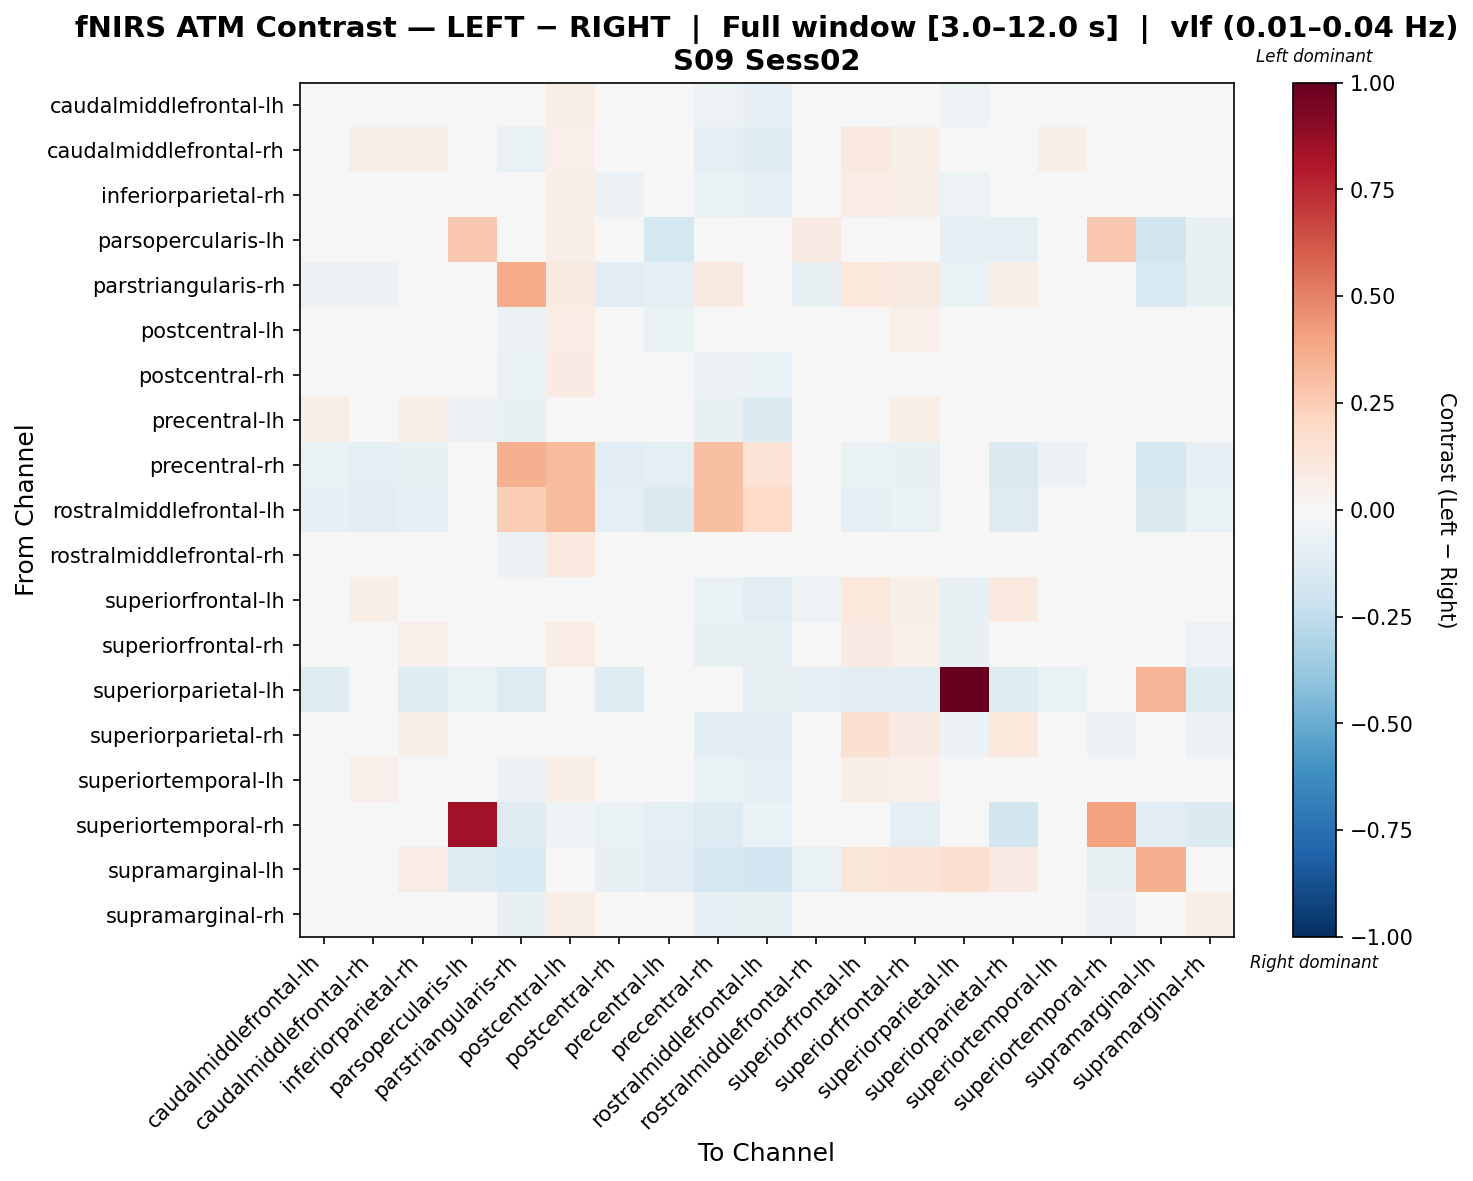

Source data for this figure (header and first rows):
, caudalmiddlefrontal-lh, caudalmiddlefrontal-rh, inferiorparietal-rh, parsopercularis-lh, parstriangularis-rh, postcentral-lh, postcentral-rh, precentral-lh, precentral-rh, rostralmiddlefrontal-lh, rostralmiddlefrontal-rh, superiorfrontal-lh, superiorfrontal-rh, superiorparietal-lh, superiorparietal-rh, superiortemporal-lh, superiortemporal-rh, supramarginal-lh, supramarginal-rh
caudalmiddlefrontal-lh, 0.01428, 0.0424, 0.02408, 0.01214, -0.04653, 0.06888, -0.0483, 0.003035, -0.0521, -0.08137, -0.0273, 0.0387, 0.04575, -0.05053, 0.02916, 0.01178, 0.02016, 0.01921, -0.02349
caudalmiddlefrontal-rh, 0.03546, 0.06202, 0.06023, -0.03341, -0.066, 0.05116, -0.03232, -0.04561, -0.09186, -0.1242, -0.01436, 0.09905, 0.06045, -0.009546, 0.02931, 0.06021, -0.02164, 0.003042, -0.022
inferiorparietal-rh, -0.001175, 0.04197, 0.04071, 0.00359, -0.02873, 0.06004, -0.05917, -0.01626, -0.06932, -0.09101, -0.03598, 0.07764, 0.06201, -0.05255, 0.04865, 0.02159, 0.003118, 0.03265, -0.03775
parsopercularis-lh, 0.00297, -0.04701, 0.00297, 0.269, -0.0001443, 0.05652, -0.04077, -0.1782, 0.0133, 0.01227, 0.07973, -0.0005268, -0.00752, -0.08474, -0.09774, 0.00297, 0.271, -0.1821, -0.07201
parstriangularis-rh, -0.05656, -0.0583, 0.006561, -0.04952, 0.3689, 0.09068, -0.1084, -0.09451, 0.09238, -0.01728, -0.07765, 0.1042, 0.09247, -0.064, 0.06122, -0.03249, -0.02968, -0.155, -0.07302
postcentral-lh, 0.0276, 0.02267, 0.04071, -0.04261, -0.05574, 0.0705, -0.006643, -0.06809, 0.001446, -0.04122, 0.02083, 0.03415, 0.05222, -0.04583, -0.02178, 0.01589, 0.01406, -0.000292, -0.01786
postcentral-rh, 0.01554, 0.03332, 0.0177, 0.01101, -0.0689, 0.08163, -0.03064, 0.006487, -0.05785, -0.06725, 0.02014, 0.03606, 0.02879, -0.03825, -0.0008337, 0.02328, 0.005663, 0.00335, -0.01926
precentral-lh, 0.05512, 0.02461, 0.0551, -0.05834, -0.07715, 0.04281, 0.02241, -0.04387, -0.0721, -0.1346, 0.04068, 0.04301, 0.05897, 0.01486, 0.01377, 0.03935, -0.01681, -0.04045, 0.03265
precentral-rh, -0.06762, -0.09083, -0.07332, -0.01463, 0.3582, 0.3186, -0.1018, -0.09809, 0.2995, 0.1354, -0.0375, -0.06891, -0.07305, -0.01736, -0.1431, -0.06138, -0.01589, -0.1669, -0.08132
rostralmiddlefrontal-lh, -0.08577, -0.1137, -0.08572, 0.01025, 0.2469, 0.32, -0.09879, -0.1471, 0.2975, 0.1995, -0.03375, -0.09831, -0.06783, 0.007994, -0.1275, -0.0211, 0.009336, -0.1457, -0.06615
rostralmiddlefrontal-rh, 0.001171, 0.02223, 0.006996, 0.03237, -0.05742, 0.09627, -0.01501, 0.002158, -0.0308, -0.04978, -0.007688, 0.006408, 0.006913, -0.04914, -0.0006332, 0.01513, 0.02238, -0.007847, 0.006298
superiorfrontal-lh, -0.005219, 0.06141, 0.04068, -0.0001294, -0.03538, 0.04156, -0.04684, -0.03789, -0.06497, -0.1027, -0.05077, 0.1064, 0.05875, -0.07097, 0.09868, 0.0318, -0.01392, 0.01787, -0.02833
superiorfrontal-rh, 0.0118, 0.04447, 0.05108, 0.0009819, -0.02723, 0.07529, -0.04513, -0.02064, -0.07285, -0.07268, -0.0352, 0.0804, 0.05459, -0.07085, 0.04729, 0.03296, -0.02762, 0.02383, -0.0505
superiorparietal-lh, -0.1238, 0.01378, -0.1238, -0.06926, -0.1271, -0.02554, -0.1238, 0.01378, -0.03619, -0.0744, -0.08865, -0.1036, -0.1134, 1.0, -0.1248, -0.06872, -0.04133, 0.3367, -0.1197
superiorparietal-rh, 0.02075, 0.0488, 0.06168, -0.02845, -0.03615, 0.02844, -0.04777, -0.03849, -0.108, -0.1106, -0.01533, 0.15, 0.08129, -0.05612, 0.105, 0.04588, -0.05839, 0.01965, -0.0622
superiortemporal-lh, -0.002036, 0.05012, 0.02605, 0.003365, -0.05758, 0.05583, -0.04262, -0.02587, -0.06576, -0.09309, -0.0174, 0.06475, 0.05183, -0.01827, 0.04308, 0.04091, 0.01083, -0.003249, -0.0209
superiortemporal-rh, -0.00257, -0.04031, -0.01335, 0.8366, -0.1266, -0.05389, -0.06726, -0.09135, -0.1321, -0.06487, -0.01874, -0.04636, -0.09356, -0.04852, -0.1842, -0.006293, 0.4033, -0.1126, -0.1373
supramarginal-lh, 0.002612, -0.01338, 0.07434, -0.1316, -0.1523, 0.04625, -0.07448, -0.1143, -0.1697, -0.1895, -0.06301, 0.1217, 0.1258, 0.162, 0.08519, 0.02952, -0.07449, 0.3585, -0.02313
supramarginal-rh, 0.02415, 0.03607, 0.02794, -0.02081, -0.07212, 0.07006, -0.02242, 0.03055, -0.08407, -0.07732, 0.03265, 0.04495, 0.01054, -0.03535, -0.0319, 0.03841, -0.05657, 0.01579, 0.06945
